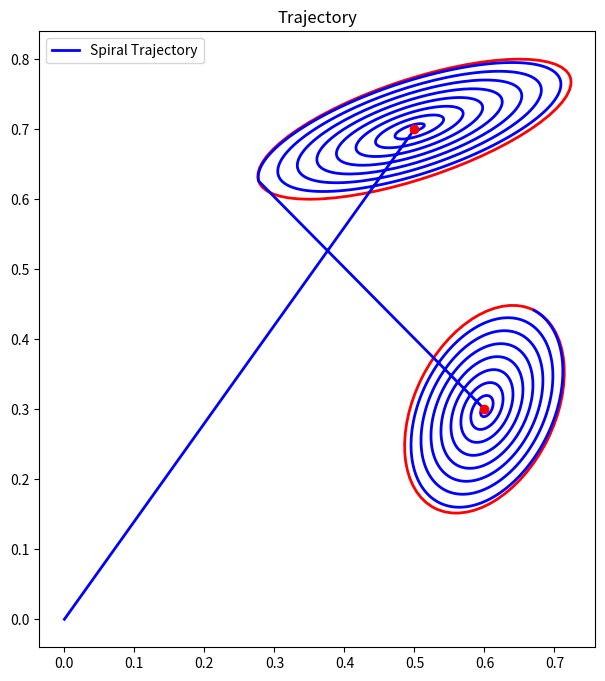
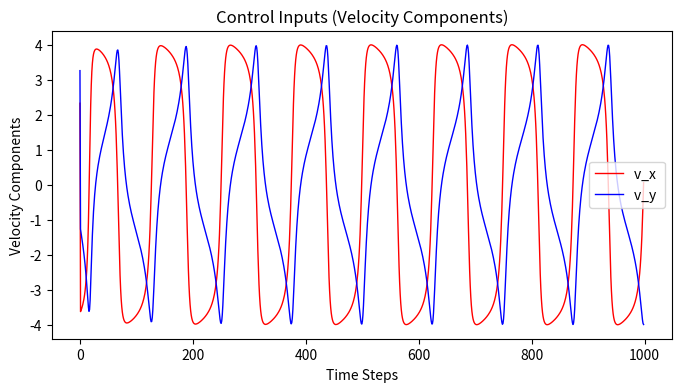

Reproduce these figures in Python, in order.
import numpy as np
import matplotlib.pyplot as plt
from matplotlib.patches import Ellipse

#Plotting functions to visualize output
def plot_gmm(Mu, Sigma, ax=None):
    if ax is None:
        ax = plt.gca()
    
    for i in range(Mu.shape[1]):
        # Extract mean and covariance for each Gaussian
        mean = Mu[:, i]
        cov = Sigma[:, :, i]

        # Create an ellipse representing the covariance
        vals, vecs = np.linalg.eigh(cov)
        angle = np.degrees(np.arctan2(vecs[1, 0], vecs[0, 0]))
        width, height = 2 * np.sqrt(vals)
        ell = Ellipse(xy=mean, width=width, height=height, angle=angle, edgecolor='r', facecolor='none', lw=2)

        ax.add_patch(ell)
        ax.scatter(*mean, color='r', zorder=5)

def plot_trajectory(trajectory, ax=None):
    if ax is None:
        ax = plt.gca()
    
    ax.plot(trajectory[0, :], trajectory[1, :], 'b-', lw=2, label="Spiral Trajectory")
    
    ax.set_aspect('equal')
    ax.legend()
    ax.set_title("Trajectory")

def plot_control_inputs(control_inputs, ax=None):
    if ax is None:
        ax = plt.gca()

    # Plot both x and y components of the control inputs
    fig, ax = plt.subplots(figsize=(8, 4))
    timesteps = np.arange(len(control_inputs))

    # Plot the x and y components separately
    ax.plot(timesteps, control_inputs[:, 0], 'r-', lw=1, label="v_x ")
    ax.plot(timesteps, control_inputs[:, 1], 'b-', lw=1, label="v_y ")

    # Add labels and legend
    ax.set_xlabel("Time Steps")
    ax.set_ylabel("Velocity Components")
    ax.set_title("Control Inputs (Velocity Components)")
    ax.legend()

    plt.show()

# Parameters definition
param = lambda: None
param.nbData = 1000  # Number of data points (increased based on original MATLAB code)
param.nbVarX = 2  # State space dimension (2D)
param.nbStates = 2  # Number of Gaussians in GMM
param.dt = 1e-2  # Time step length
param.xlim = [0, 1]  # Domain limits
param.L = (param.xlim[1] - param.xlim[0]) * 2  # Size of [-param.xlim(2), param.xlim(2)]
param.a = 5  # Spiral parameter for radius growth
param.b = 16  # Spiral parameter for the angle
param.u_max = 4.0  # Maximum allowed velocity
param.u_norm_reg = 1e-3  # Regularization term for control inputs


# Desired spatial distribution represented as a mixture of Gaussians
param.Mu = np.zeros((2, 2))
param.Mu[:, 0] = [0.5, 0.7]
param.Mu[:, 1] = [0.6, 0.3]
param.Sigma = np.zeros((2, 2, 2))
sigma1_tmp = np.array([[0.3], [0.1]])
param.Sigma[:, :, 0] = sigma1_tmp @ sigma1_tmp.T * 5e-1 + np.identity(param.nbVarX) * 5e-3 
sigma2_tmp = np.array([[0.1], [0.2]])
param.Sigma[:, :, 1] = sigma2_tmp @ sigma2_tmp.T * 3e-1 + np.identity(param.nbVarX) * 1e-2 

# Generate the transformation matrices for each Gaussian (to match spiral trajectory with GMM)
U = np.zeros((2, 2, param.nbStates))
for i in range(param.nbStates):
    # Perform eigendecomposition
    D, V = np.linalg.eigh(param.Sigma[:, :, i])
       
    # Reconstruct U 
    U[:, :, i] = V @ np.diag(np.sqrt(D))

#Trajectory generation
#Generate 2D spiral trajectory
t = np.linspace(0, param.b * np.pi, param.nbData)  # Angle
r = np.linspace(0, 1, param.nbData)  # Radius

x0 = np.vstack((r * np.sin(t), r * np.cos(t)))  # x0 is the base spiral in 2D

#Transform the spirals to match the GMM using U
x = np.zeros((param.nbVarX, 1))
for i in range(param.nbStates):
    transformed_spiral = U[:, :, i] @ x0 + param.Mu[:, i].reshape(-1, 1)
    x = np.hstack((x, transformed_spiral))

#Compute control inputs to generate the trajectory (under u-max constraint)
control_inputs = np.zeros((param.nbData - 1, param.nbVarX))
for i in range(1, param.nbData):
    delta_pos = (x[:, i] - x[:, i - 1]) / param.dt
    delta_pos = delta_pos * (param.u_max / (np.linalg.norm(delta_pos) + param.u_norm_reg))  # Apply u_max constraint
    
    control_inputs[i - 1] = delta_pos

# Plot the GMM and trajectory
fig, ax = plt.subplots(figsize=(8, 8))
plot_gmm(param.Mu, param.Sigma, ax)
plot_trajectory(x, ax)
plt.show()

# Plot the control inputs (velocity magnitudes over time)
plot_control_inputs(control_inputs, ax)
